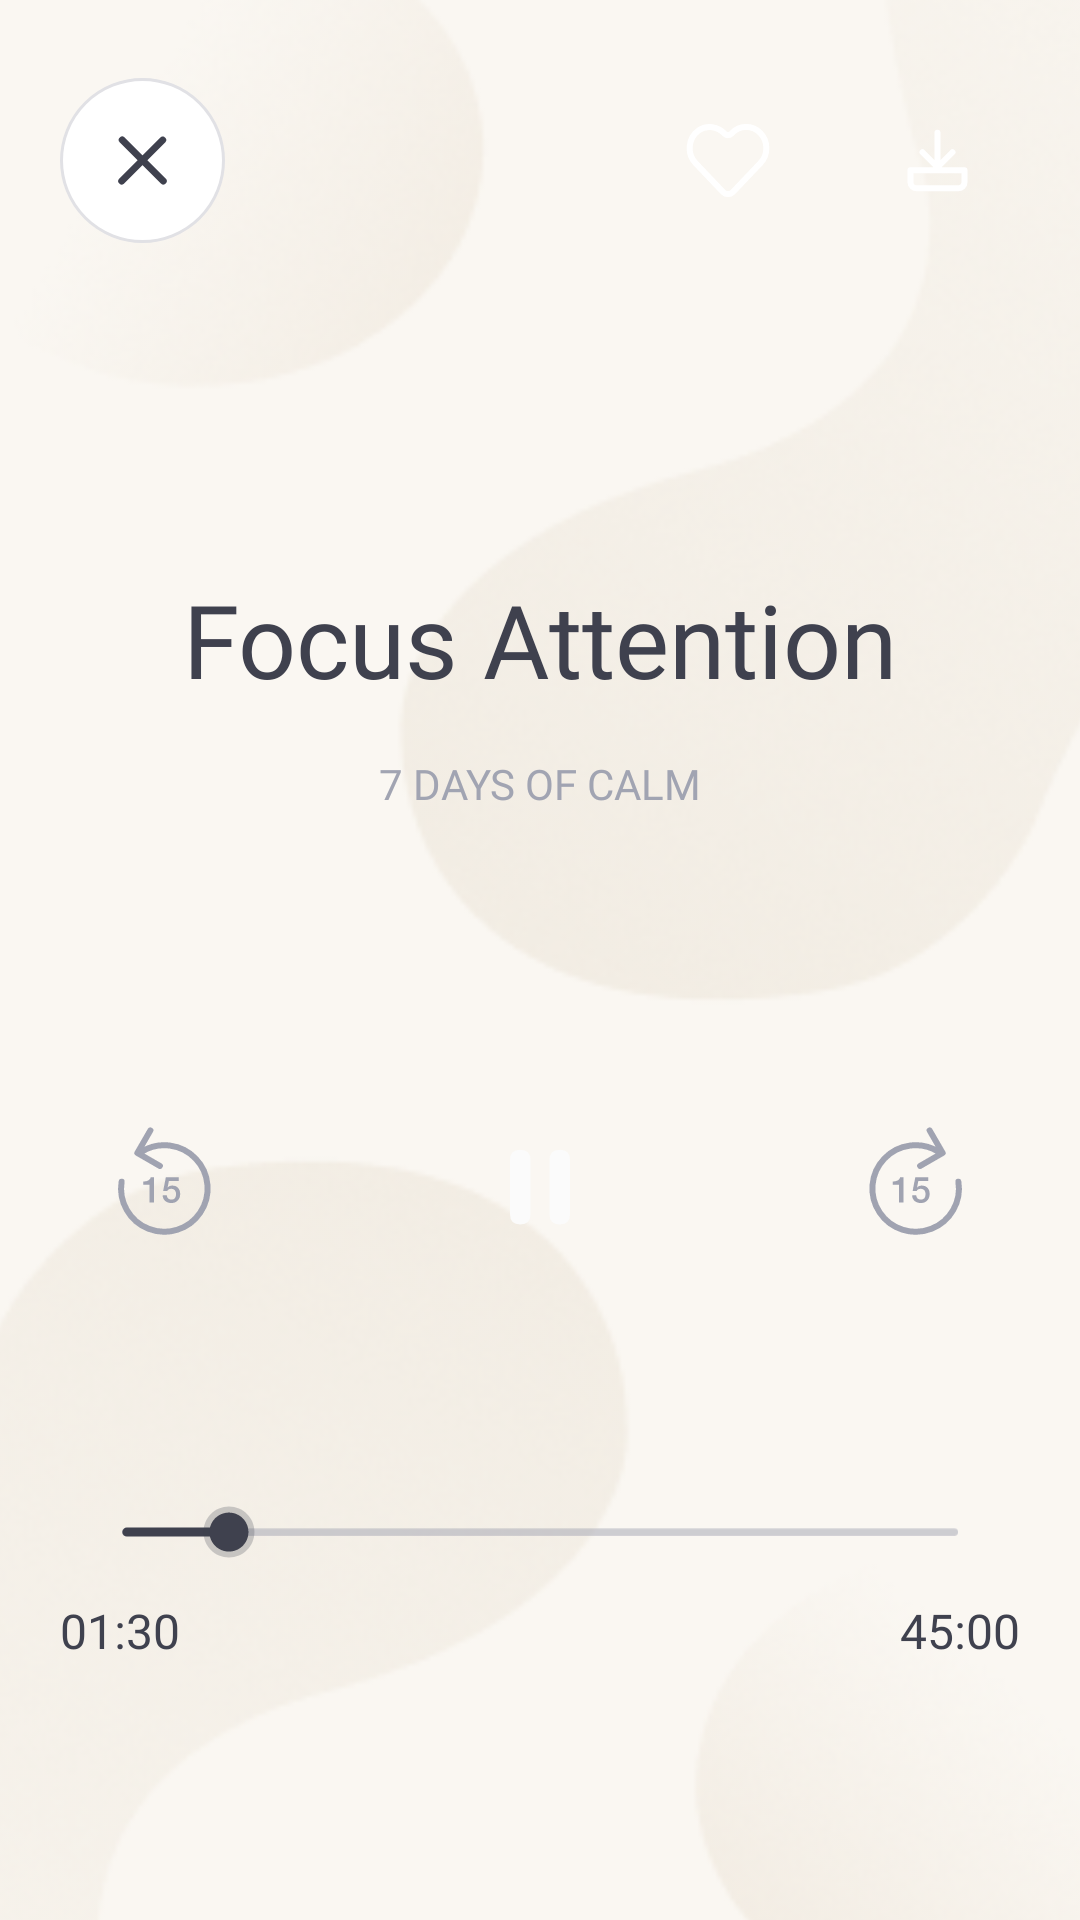

The Android layout XML behind this screen, and the referenced resources:
<!-- AndroidManifest.xml: application theme Theme.MobileHARD_MAD_Lab1 -->
<!-- res/layout/fragment_music.xml -->
<?xml version="1.0" encoding="utf-8"?>
<androidx.constraintlayout.widget.ConstraintLayout xmlns:android="http://schemas.android.com/apk/res/android"
    xmlns:app="http://schemas.android.com/apk/res-auto"
    xmlns:tools="http://schemas.android.com/tools"
    android:background="@color/music_bg_color"
    android:layout_width="match_parent"
    android:layout_height="match_parent"
    tools:context=".musicV2Screen.MusicFragment">

    
    <ImageView
        android:id="@+id/imageView17"
        android:layout_width="match_parent"
        android:layout_height="match_parent"
        android:layout_marginTop="-30dp"
        android:layout_marginBottom="-110dp"
        android:layout_marginEnd="-90dp"
        android:layout_marginStart="-40dp"
        android:contentDescription="@null"
        android:scaleType="fitXY"
        android:src="@drawable/music_small_bg"
        app:layout_constraintBottom_toBottomOf="parent"
        app:layout_constraintEnd_toEndOf="parent"
        app:layout_constraintHorizontal_bias="0.0"
        app:layout_constraintStart_toStartOf="parent"
        app:layout_constraintTop_toTopOf="parent"
        app:layout_constraintVertical_bias="0.0" />

    <ImageView
        android:id="@+id/cancelButton"
        android:layout_width="55dp"
        android:layout_height="55dp"
        android:layout_marginStart="20dp"
        android:layout_marginTop="26dp"
        android:contentDescription="@null"
        android:src="@drawable/cancel_circle"
        app:layout_constraintStart_toStartOf="parent"
        app:layout_constraintTop_toTopOf="parent" />

    <ImageView
        android:id="@+id/imageView28"
        android:layout_width="wrap_content"
        android:layout_height="wrap_content"
        android:contentDescription="@null"
        android:src="@drawable/cancel_cross"
        app:layout_constraintBottom_toBottomOf="@+id/cancelButton"
        app:layout_constraintEnd_toEndOf="@+id/cancelButton"
        app:layout_constraintStart_toStartOf="@+id/cancelButton"
        app:layout_constraintTop_toTopOf="@+id/cancelButton" />

    <View
        android:id="@+id/view4"
        android:layout_width="55dp"
        android:layout_height="55dp"
        android:layout_marginEnd="20dp"
        android:background="@drawable/circle_shape"
        android:backgroundTint="@color/music_buttons_color"
        app:layout_constraintEnd_toEndOf="parent"
        app:layout_constraintTop_toTopOf="@+id/cancelButton" />

    <View
        android:id="@+id/view5"
        android:layout_width="55dp"
        android:layout_height="55dp"
        android:layout_marginEnd="15dp"
        android:background="@drawable/circle_shape"
        android:backgroundTint="@color/music_buttons_color"
        app:layout_constraintEnd_toStartOf="@+id/view4"
        app:layout_constraintTop_toTopOf="@+id/cancelButton" />

    <ImageView
        android:layout_width="wrap_content"
        android:layout_height="wrap_content"
        android:src="@drawable/category_my_icon"
        app:layout_constraintBottom_toBottomOf="@+id/view5"
        app:layout_constraintEnd_toEndOf="@+id/view5"
        app:layout_constraintStart_toStartOf="@+id/view5"
        app:layout_constraintTop_toTopOf="@+id/view5"
        android:contentDescription="@null" />

    <ImageView
        android:id="@+id/imageView32"
        android:layout_width="wrap_content"
        android:layout_height="wrap_content"
        android:contentDescription="@null"
        android:src="@drawable/download_white"
        app:layout_constraintBottom_toBottomOf="@+id/view4"
        app:layout_constraintEnd_toEndOf="@+id/view4"
        app:layout_constraintStart_toStartOf="@+id/view4"
        app:layout_constraintTop_toTopOf="@+id/view4" />


    
    <ImageView
        android:id="@+id/imageView33"
        android:layout_width="match_parent"
        android:layout_height="wrap_content"
        android:layout_marginHorizontal="40dp"
        android:contentDescription="@null"
        android:src="@drawable/unplayed_progress_bar"
        app:layout_constraintBottom_toBottomOf="parent"
        app:layout_constraintEnd_toEndOf="parent"
        app:layout_constraintStart_toStartOf="parent"
        app:layout_constraintTop_toTopOf="parent"
        app:layout_constraintVertical_bias="0.8" />

    <ImageView
        android:id="@+id/imageView34"
        android:layout_width="wrap_content"
        android:layout_height="wrap_content"
        android:contentDescription="@null"
        android:src="@drawable/played_progress_bar"
        app:layout_constraintBottom_toBottomOf="@+id/imageView33"
        app:layout_constraintStart_toStartOf="@+id/imageView33"
        app:layout_constraintTop_toTopOf="@+id/imageView33" />

    <ImageView
        android:layout_width="wrap_content"
        android:layout_height="wrap_content"
        android:src="@drawable/playing_progress_bar"
        android:layout_marginStart="-6dp"
        app:layout_constraintBottom_toBottomOf="@+id/imageView33"
        app:layout_constraintStart_toEndOf="@+id/imageView34"
        app:layout_constraintTop_toTopOf="@+id/imageView33"
        android:contentDescription="@null" />

    <TextView
        android:layout_width="wrap_content"
        android:layout_height="wrap_content"
        style="@style/helvetica_medium_16"
        android:layout_marginStart="20dp"
        android:layout_marginTop="20dp"
        android:text="@string/audio_start"
        app:layout_constraintStart_toStartOf="parent"
        app:layout_constraintTop_toBottomOf="@+id/imageView33" />

    <TextView
        style="@style/helvetica_medium_16"
        android:layout_width="wrap_content"
        android:layout_height="wrap_content"
        android:layout_marginTop="20dp"
        android:layout_marginEnd="20dp"
        android:text="@string/audio_end_time"
        app:layout_constraintEnd_toEndOf="parent"
        app:layout_constraintTop_toBottomOf="@+id/imageView33" />

    
    <View
        android:id="@+id/view7"
        android:layout_width="110dp"
        android:layout_height="110dp"
        android:layout_marginBottom="58dp"
        android:background="@drawable/circle_shape"
        android:backgroundTint="@color/pause_stroke_color"
        app:layout_constraintBottom_toTopOf="@+id/imageView33"
        app:layout_constraintEnd_toEndOf="parent"
        app:layout_constraintStart_toStartOf="parent" />

    <View
        android:id="@+id/view8"
        android:layout_width="88dp"
        android:layout_height="88dp"
        android:background="@drawable/circle_shape"
        android:backgroundTint="@color/almost_black"
        app:layout_constraintBottom_toBottomOf="@+id/view7"
        app:layout_constraintEnd_toEndOf="@+id/view7"
        app:layout_constraintStart_toStartOf="@+id/view7"
        app:layout_constraintTop_toTopOf="@+id/view7" />

    <ImageView
        android:layout_width="wrap_content"
        android:layout_height="wrap_content"
        android:src="@drawable/pause"
        app:layout_constraintBottom_toBottomOf="@+id/view8"
        app:layout_constraintEnd_toEndOf="@+id/view8"
        app:layout_constraintStart_toStartOf="@+id/view8"
        app:layout_constraintTop_toTopOf="@+id/view8"
        android:contentDescription="@null" />

    <ImageView
        android:layout_width="wrap_content"
        android:layout_height="wrap_content"
        android:layout_marginStart="50dp"
        android:src="@drawable/skip_forward"
        app:layout_constraintBottom_toBottomOf="@+id/view7"
        app:layout_constraintStart_toEndOf="@+id/view7"
        app:layout_constraintTop_toTopOf="@+id/view7"
        android:contentDescription="@null" />

    <ImageView
        android:layout_width="wrap_content"
        android:layout_height="wrap_content"
        android:layout_marginEnd="50dp"
        android:src="@drawable/skip_backward"
        app:layout_constraintBottom_toBottomOf="@+id/view7"
        app:layout_constraintEnd_toStartOf="@+id/view7"
        app:layout_constraintTop_toTopOf="@+id/view7"
        android:contentDescription="@null" />

    
    <TextView
        android:id="@+id/textView44"
        style="@style/helvetica_medium_gray_14"
        android:layout_width="wrap_content"
        android:layout_height="wrap_content"
        android:layout_marginBottom="70dp"
        android:text="@string/days_of_calm_uppercase"
        app:layout_constraintBottom_toTopOf="@+id/view7"
        app:layout_constraintEnd_toEndOf="parent"
        app:layout_constraintStart_toStartOf="parent" />

    <TextView
        style="@style/helvetica_bold_34"
        android:layout_width="wrap_content"
        android:layout_height="wrap_content"
        android:layout_marginBottom="16dp"
        android:text="@string/focus_attention"
        app:layout_constraintBottom_toTopOf="@+id/textView44"
        app:layout_constraintEnd_toEndOf="parent"
        app:layout_constraintStart_toStartOf="parent" />

</androidx.constraintlayout.widget.ConstraintLayout>
<!-- resources referenced by this layout -->
<resources>
  <color name="almost_black">#3F414E</color>
  <color name="music_bg_color">#FAF7F2</color>
  <color name="music_buttons_color">#B6B8BF</color>
  <color name="pause_stroke_color">#BABCC6</color>
  <!-- drawable cancel_circle (drawable) -->
  <?xml version="1.0" encoding="utf-8"?>
  <shape android:shape="oval" xmlns:android="http://schemas.android.com/apk/res/android">
      <stroke android:width="1dp"
          android:color="@color/cancel_stroke_color"/>
      <solid
          android:color="@color/white"/>
  </shape>
  <!-- drawable cancel_cross (drawable) -->
  <?xml version="1.0" encoding="utf-8"?>
  <vector xmlns:android="http://schemas.android.com/apk/res/android"
      android:width="17dp"
      android:height="17dp"
      android:viewportWidth="17"
      android:viewportHeight="17">
  
      <path
          android:fillColor="#000000"
          android:strokeColor="#3F414E"
          android:strokeWidth="2.3"
          android:strokeLineJoin="round"
          android:strokeLineCap="round"
          android:pathData="M1.56641 15.3574L15.2387 1.68532M1.73497 1.6424C1.73497 1.6424 10.2809 10.1884
  15.433 15.3405L1.73497 1.6424Z" />
  </vector>
  <!-- drawable played_progress_bar (drawable) -->
  <?xml version="1.0" encoding="utf-8"?>
  <vector xmlns:android="http://schemas.android.com/apk/res/android"
      android:width="33dp"
      android:height="4dp"
      android:viewportWidth="33"
      android:viewportHeight="4">
  
      <path
          android:fillColor="#000000"
          android:strokeColor="#3F414E"
          android:strokeWidth="3"
          android:strokeLineJoin="round"
          android:strokeLineCap="round"
          android:pathData="M31.0235 2.02405L2.27881 2.02409" />
  </vector>
  <string name="audio_end_time">45:00</string>
  <string name="audio_start">01:30</string>
  <string name="days_of_calm_uppercase">7 DAYS OF CALM</string>
  <string name="focus_attention">Focus Attention</string>
  <style name="helvetica_bold_34" parent="helvetica_bold_18">
          <item name="android:textSize">34sp</item>
      </style>
  <style name="helvetica_medium_16" parent="roboto_medium_16">
          <item name="android:textSize">16sp</item>
      </style>
  <style name="helvetica_medium_gray_14" parent="helvetica_medium_18">
          <item name="android:textSize">14sp</item>
          <item name="android:textColor">@color/gray</item>
      </style>
  <style name="Theme.MobileHARD_MAD_Lab1" parent="Theme.MaterialComponents.DayNight.NoActionBar">
          
          <item name="colorPrimary">@color/purple_500</item>
          <item name="colorPrimaryVariant">@color/purple_700</item>
          <item name="colorOnPrimary">@color/white</item>
          
          <item name="colorSecondary">@color/teal_200</item>
          <item name="colorSecondaryVariant">@color/teal_700</item>
          <item name="colorOnSecondary">@color/black</item>
          
          <item name="android:statusBarColor">@color/black</item>
          
      </style>
  <color name="cancel_stroke_color">#E1E1E5</color>
  <color name="white">#FFFFFFFF</color>
  <style name="helvetica_bold_18" parent="helvetica_medium_18">
          <item name="fontFamily">@font/helvetica_neueue_bold</item>
      </style>
  <style name="roboto_medium_16">
          <item name="fontFamily">@font/roboto_medium</item>
          <item name="android:textColor">@color/almost_black</item>
          <item name="android:textSize">16sp</item>
      </style>
  <style name="helvetica_medium_18">
          <item name="android:fontFamily">@font/helvetica_neue_medium</item>
          <item name="android:textColor">@color/almost_black</item>
          <item name="android:textSize">18sp</item>
      </style>
  <color name="gray">#A1A4B2</color>
  <color name="purple_500">#FF6200EE</color>
  <color name="purple_700">#FF3700B3</color>
  <color name="teal_200">#FF03DAC5</color>
  <color name="teal_700">#FF018786</color>
  <color name="black">#FF000000</color>
</resources>
